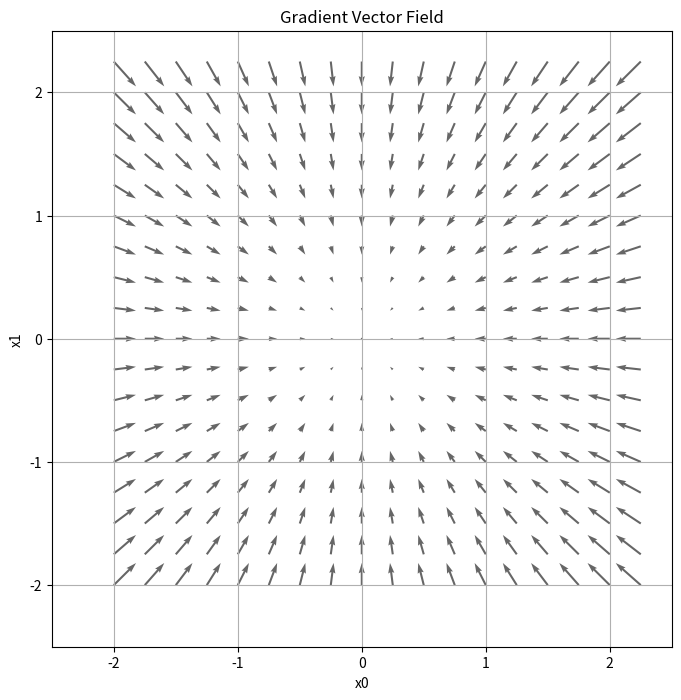

Recreate this plot in Python.
import numpy as np
import matplotlib.pylab as plt

def _numerical_gradient_no_batch(f, x):
    h = 1e-4
    grad = np.zeros_like(x)
    
    for idx in range(x.size):
        tmp_val = x[idx]
        x[idx] = float(tmp_val) + h
        fxh1 = f(x)
        
        x[idx] = tmp_val - h 
        fxh2 = f(x)
        grad[idx] = (fxh1 - fxh2) / (2*h)
        
        x[idx] = tmp_val
        
    return grad

def numerical_gradient(f, X):
    if X.ndim == 1:
        return _numerical_gradient_no_batch(f, X)
    else:
        grad = np.zeros_like(X)
        for idx, x in enumerate(X):
            grad[idx] = _numerical_gradient_no_batch(f, x)
        return grad

def function_2(x):
    if x.ndim == 1:
        return np.sum(x**2)
    else:
        return np.sum(x**2, axis=1)

if __name__ == '__main__':
    x0 = np.arange(-2, 2.5, 0.25)
    x1 = np.arange(-2, 2.5, 0.25)
    X, Y = np.meshgrid(x0, x1)
    
    X_flat = X.flatten()
    Y_flat = Y.flatten()
    
    # 计算梯度
    grad = numerical_gradient(function_2, np.array([X_flat, Y_flat]).T)
    
    plt.figure(figsize=(8, 8))
    
    # 修正点：使用 grad[:, 0] 和 grad[:, 1] 取出所有点的分量
    # 注意：为了指向低处（梯度下降），我们画负梯度 -grad
    plt.quiver(X_flat, Y_flat, -grad[:, 0], -grad[:, 1],  angles="xy", color="#666666")
    
    plt.xlim([-2.5, 2.5])
    plt.ylim([-2.5, 2.5])
    plt.xlabel('x0')
    plt.ylabel('x1')
    plt.title("Gradient Vector Field")
    plt.grid()
    plt.draw()
    plt.show()
